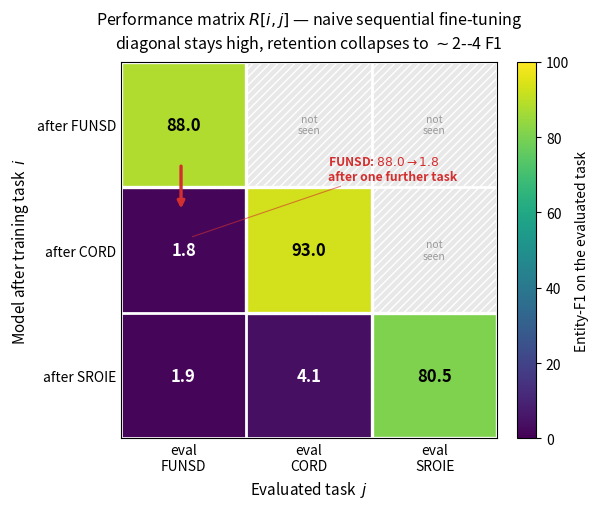

This figure's Python source:
#!/usr/bin/env python3
"""Redraw Figure 6.2 — the forgetting-matrix heatmap R[i,j], publication quality.

R[i,j] = entity-F1 on task j after training task i (C4 full model, seed 42, naive
sequential fine-tuning over FUNSD -> CORD -> SROIE). Source: results/pilot/c4_full_seed42.json.

Design goals (professional + convincing):
  - perceptually-uniform colormap (viridis), 0-100 fixed scale so colour = absolute F1;
  - lower-triangular matrix; un-evaluated future tasks (upper triangle) shown as hatched
    grey "not seen yet" cells, not blank/NaN;
  - every cell annotated with its F1, white/black text auto-chosen for contrast;
  - the DIAGONAL (just-learned) outlined to draw the eye to "learned well";
  - a thin arrow/annotation highlighting the collapse from diagonal to the cell below it;
  - clean task labels on both axes (train step rows, eval task columns) and a colourbar.

Emits thesis/figures/diag_forgetting_matrix.pdf (overwrites the old static figure).
"""
from __future__ import annotations

import json
import math
from pathlib import Path

import matplotlib

matplotlib.use("Agg")
import matplotlib.pyplot as plt  # noqa: E402
import numpy as np  # noqa: E402
from matplotlib.patches import Rectangle  # noqa: E402

SRC = Path("results/pilot/c4_full_seed42.json")
OUT = Path("thesis/figures/diag_forgetting_matrix.pdf")
TASKS = ["FUNSD", "CORD", "SROIE"]  # task_order [0,1,2]


def load_matrix() -> np.ndarray:
    if SRC.exists():
        M = np.array(json.load(open(SRC))["matrix"], dtype=float)
    else:  # fall back to the values quoted in the thesis table
        M = np.array([[88.0, np.nan, np.nan],
                      [1.8, 93.0, np.nan],
                      [1.9, 4.1, 80.5]])
    return M


def main() -> None:
    M = load_matrix()
    n = M.shape[0]
    fig, ax = plt.subplots(figsize=(6.4, 5.2))

    # Heatmap of the measured (lower-triangular) cells on a fixed 0-100 scale.
    masked = np.ma.masked_invalid(M)
    cmap = plt.get_cmap("viridis").copy()
    im = ax.imshow(masked, cmap=cmap, vmin=0, vmax=100, aspect="equal")

    # Colourbar.
    cbar = fig.colorbar(im, ax=ax, fraction=0.046, pad=0.04)
    cbar.set_label("Entity-F1 on the evaluated task", fontsize=10)

    # Upper triangle (task not yet seen) → hatched grey "not seen" cells.
    for i in range(n):
        for j in range(n):
            if math.isnan(M[i, j]):
                ax.add_patch(Rectangle((j - 0.5, i - 0.5), 1, 1, facecolor="#e8e8e8",
                                       edgecolor="white", hatch="////", linewidth=0))
                ax.text(j, i, "not\nseen", ha="center", va="center", fontsize=7.5,
                        color="#9a9a9a", style="italic")
            else:
                # Annotate the F1; white text on dark cells, black on light.
                val = M[i, j]
                txt_col = "white" if val < 55 else "black"
                ax.text(j, i, f"{val:.1f}", ha="center", va="center",
                        fontsize=12, fontweight="bold", color=txt_col)

    # Outline the diagonal (just-learned) cells to say "learned well".
    for d in range(n):
        ax.add_patch(Rectangle((d - 0.5, d - 0.5), 1, 1, fill=False,
                               edgecolor="#ffffff", linewidth=2.4))
        ax.add_patch(Rectangle((d - 0.5, d - 0.5), 1, 1, fill=False,
                               edgecolor="#222222", linewidth=0.8, linestyle=(0, (3, 2))))

    # Highlight the collapse: arrow from the diagonal FUNSD cell to the cell below it,
    # with the call-out placed in the clear upper-right area (no cell overlap).
    ax.annotate("", xy=(-0.02, 0.78), xytext=(-0.02, 0.22),
                arrowprops=dict(arrowstyle="-|>", color="#d32f2f", lw=2.4,
                                shrinkA=10, shrinkB=10))
    ax.annotate("FUNSD: $88.0 \\rightarrow 1.8$\nafter one further task",
                xy=(0.05, 0.9), xytext=(1.15, 0.35),
                fontsize=8.8, color="#d32f2f", fontweight="bold", ha="left", va="center",
                arrowprops=dict(arrowstyle="-", color="#d32f2f", lw=0.8, alpha=0.6))

    # Axes: rows = training step, columns = evaluated task.
    ax.set_xticks(range(n))
    ax.set_yticks(range(n))
    ax.set_xticklabels([f"eval\n{t}" for t in TASKS], fontsize=10)
    ax.set_yticklabels([f"after {t}" for t in TASKS], fontsize=10)
    ax.set_xlabel("Evaluated task  $j$", fontsize=11)
    ax.set_ylabel("Model after training task  $i$", fontsize=11)
    ax.set_title("Performance matrix $R[i,j]$ — naive sequential fine-tuning\n"
                 "diagonal stays high, retention collapses to $\\sim$2--4 F1",
                 fontsize=11.5, pad=10)

    # Light gridlines between cells.
    ax.set_xticks(np.arange(-0.5, n, 1), minor=True)
    ax.set_yticks(np.arange(-0.5, n, 1), minor=True)
    ax.grid(which="minor", color="white", linewidth=2)
    ax.tick_params(which="minor", length=0)
    ax.tick_params(which="major", length=0)

    OUT.parent.mkdir(parents=True, exist_ok=True)
    fig.tight_layout()
    fig.savefig(OUT, dpi=200, bbox_inches="tight")
    plt.close(fig)
    print(f"wrote {OUT}  (matrix from {'pilot data' if SRC.exists() else 'table fallback'})")


if __name__ == "__main__":
    main()
